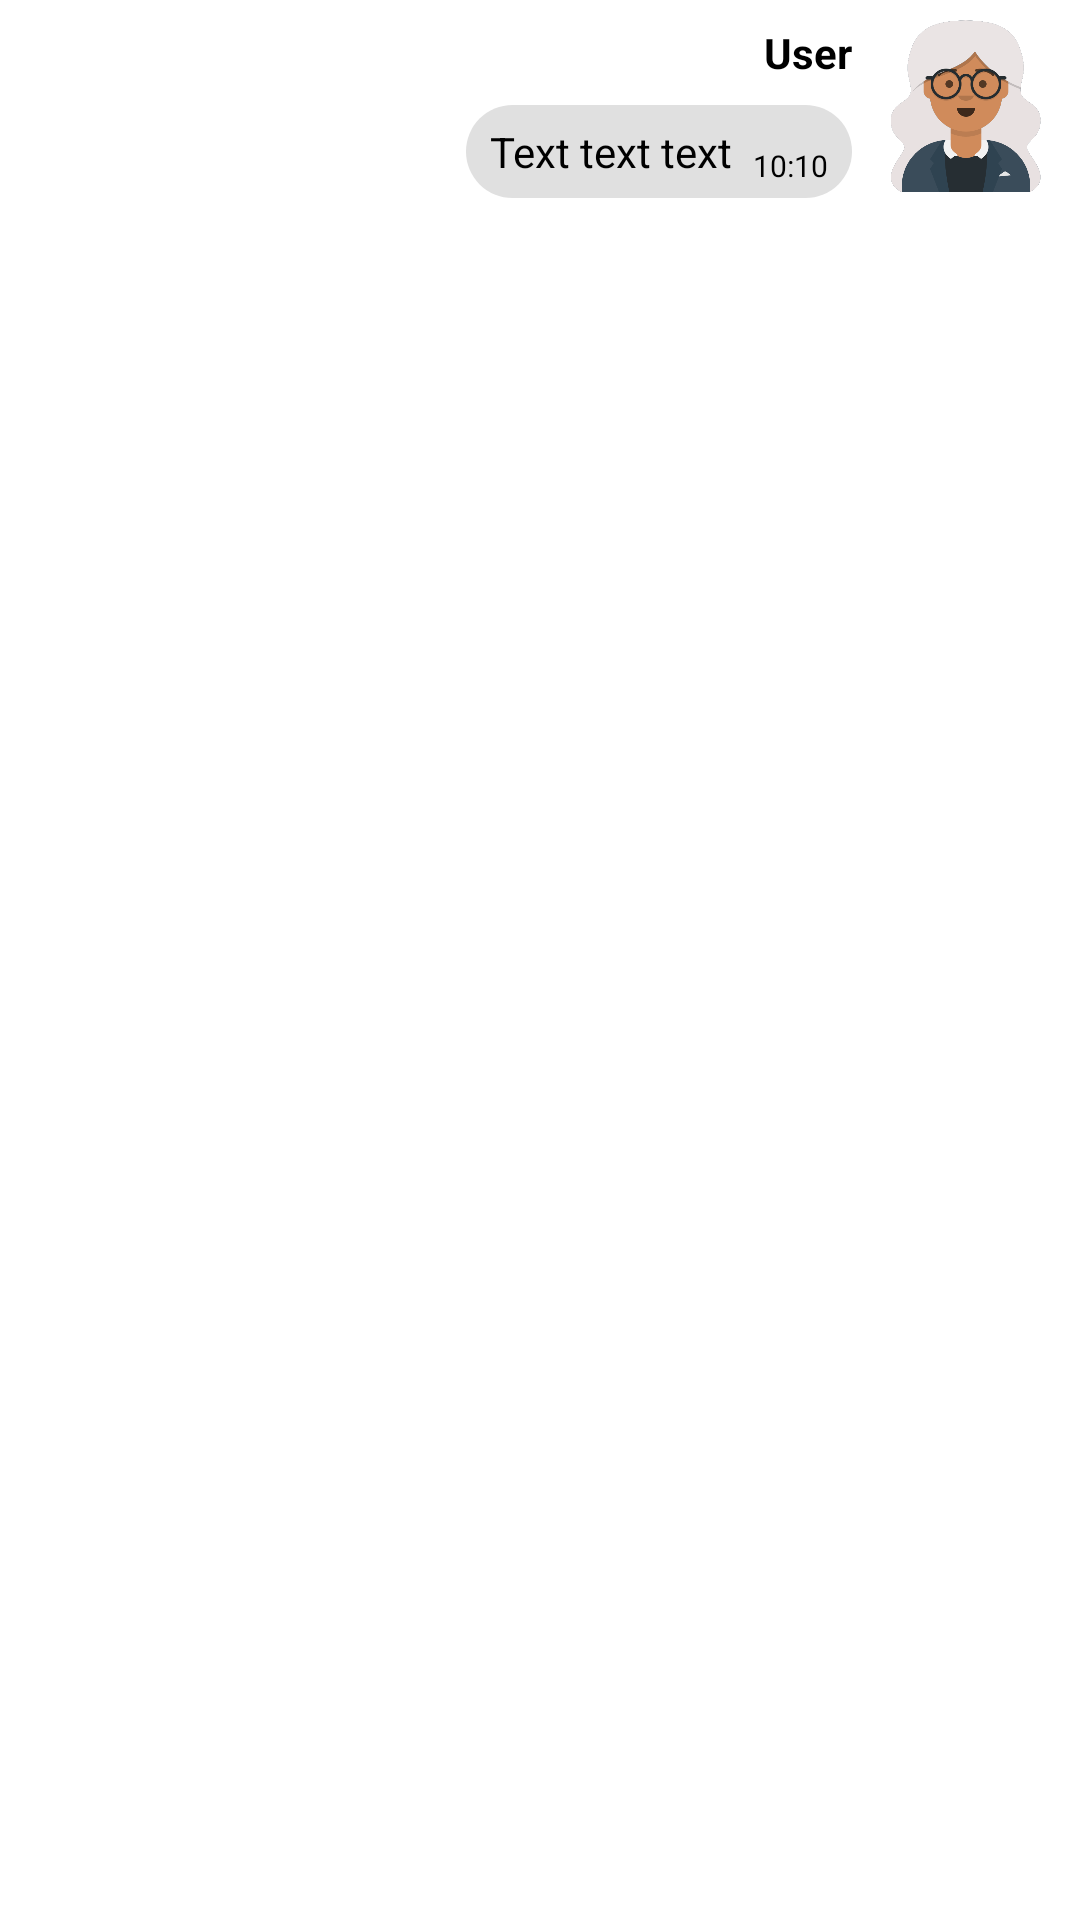

This screen was rendered from an Android layout file. Write that file and the resources it references.
<!-- AndroidManifest.xml: application theme Theme.VoiceAssistant -->
<!-- res/layout/user_message.xml -->
<?xml version="1.0" encoding="utf-8"?>

<androidx.cardview.widget.CardView xmlns:android="http://schemas.android.com/apk/res/android"
    xmlns:app="http://schemas.android.com/apk/res-auto"
    android:layout_width="match_parent"
    android:layout_height="wrap_content"
    android:layout_marginTop="8dp"
    app:cardCornerRadius="0dp"
    app:cardElevation="0dp">

    <androidx.constraintlayout.widget.ConstraintLayout
        android:layout_width="match_parent"
        android:layout_height="match_parent"
        android:background="@color/background">

        <ImageView
            android:id="@+id/userIcon"
            android:layout_width="60dp"
            android:layout_height="60dp"
            android:layout_marginTop="4dp"
            android:layout_marginEnd="8dp"
            app:layout_constraintEnd_toEndOf="parent"
            app:layout_constraintTop_toTopOf="parent"
            app:srcCompat="@drawable/user_avatar" />

        <TextView
            android:id="@+id/userName"
            android:layout_width="0dp"
            android:layout_height="wrap_content"
            android:layout_marginTop="8dp"
            android:layout_marginEnd="8dp"
            android:text="@string/user"
            android:textColor="@color/user_text"
            android:textStyle="bold"
            app:layout_constraintEnd_toStartOf="@+id/userIcon"
            app:layout_constraintTop_toTopOf="parent" />

        <RelativeLayout
            android:layout_width="wrap_content"
            android:layout_height="wrap_content"
            android:layout_marginStart="8dp"
            android:layout_marginTop="8dp"
            android:layout_marginEnd="8dp"
            android:background="@drawable/user_bubble"
            app:layout_constraintEnd_toStartOf="@+id/userIcon"
            app:layout_constraintHorizontal_bias="1.0"
            app:layout_constraintStart_toStartOf="parent"
            app:layout_constraintTop_toBottomOf="@+id/userName">

            <TextView
                android:id="@+id/messageTextView"
                android:layout_width="wrap_content"
                android:layout_height="wrap_content"
                android:maxWidth="250dp"
                android:paddingStart="8dp"
                android:paddingTop="6dp"
                android:paddingEnd="40dp"
                android:text="Text text text"
                android:textColor="@color/user_text" />

            <TextView
                android:id="@+id/messageDateView"
                android:layout_width="wrap_content"
                android:layout_height="wrap_content"
                android:layout_below="@id/messageTextView"
                android:layout_alignEnd="@id/messageTextView"
                android:layout_marginTop="-12dp"
                android:layout_marginEnd="8dp"
                android:layout_marginBottom="4dp"
                android:text="10:10"
                android:textColor="@color/user_text"
                android:textSize="10sp" />

        </RelativeLayout>
    </androidx.constraintlayout.widget.ConstraintLayout>

</androidx.cardview.widget.CardView>
<!-- resources referenced by this layout -->
<resources>
  <color name="background">#FFFFFF</color>
  <color name="user_text">#000000</color>
  <!-- drawable user_avatar: png bitmap (drawable, 50684 bytes) -->
  <!-- drawable user_bubble (drawable) -->
  <?xml version="1.0" encoding="utf-8"?>
  
  <shape xmlns:android="http://schemas.android.com/apk/res/android"
      android:layout_width="match_parent"
      android:layout_height="match_parent"
      android:shape="rectangle">
  
      <solid android:color="@color/user_color" />
      <corners android:radius="16dp" />
  </shape>
  <string name="user">User</string>
  <style name="Theme.VoiceAssistant" parent="Theme.MaterialComponents.DayNight.DarkActionBar">
          
          <item name="colorPrimary">@color/primary_light</item>
          <item name="colorPrimaryVariant">@color/primary</item>
          <item name="colorOnPrimary">@color/assistant_text</item>
          
          <item name="colorSecondary">@color/primary_light</item>
          <item name="colorSecondaryVariant">@color/primary_dark</item>
          <item name="colorOnSecondary">@color/user_text</item>
          
          <item name="android:statusBarColor" tools:targetApi="l">?attr/colorPrimaryVariant</item>
          
          <item name="android:windowSplashScreenBrandingImage" tools:targetApi="s">@drawable/background_splash</item>
      </style>
  <color name="user_color">#E0E0E0</color>
  <color name="primary_light">#7a7cff</color>
  <color name="primary">#304ffe</color>
  <color name="assistant_text">#FFFFFF</color>
  <color name="primary_dark">#0026ca</color>
  <!-- drawable background_splash (drawable) -->
  <?xml version="1.0" encoding="utf-8"?>
  
  <layer-list xmlns:android="http://schemas.android.com/apk/res/android">
  
      <item
          android:drawable="@color/background"/>
  
      <item>
          <bitmap
              android:gravity="center"
              android:src="@mipmap/ic_launcher_logo"/>
      </item>
  
  </layer-list>
</resources>
